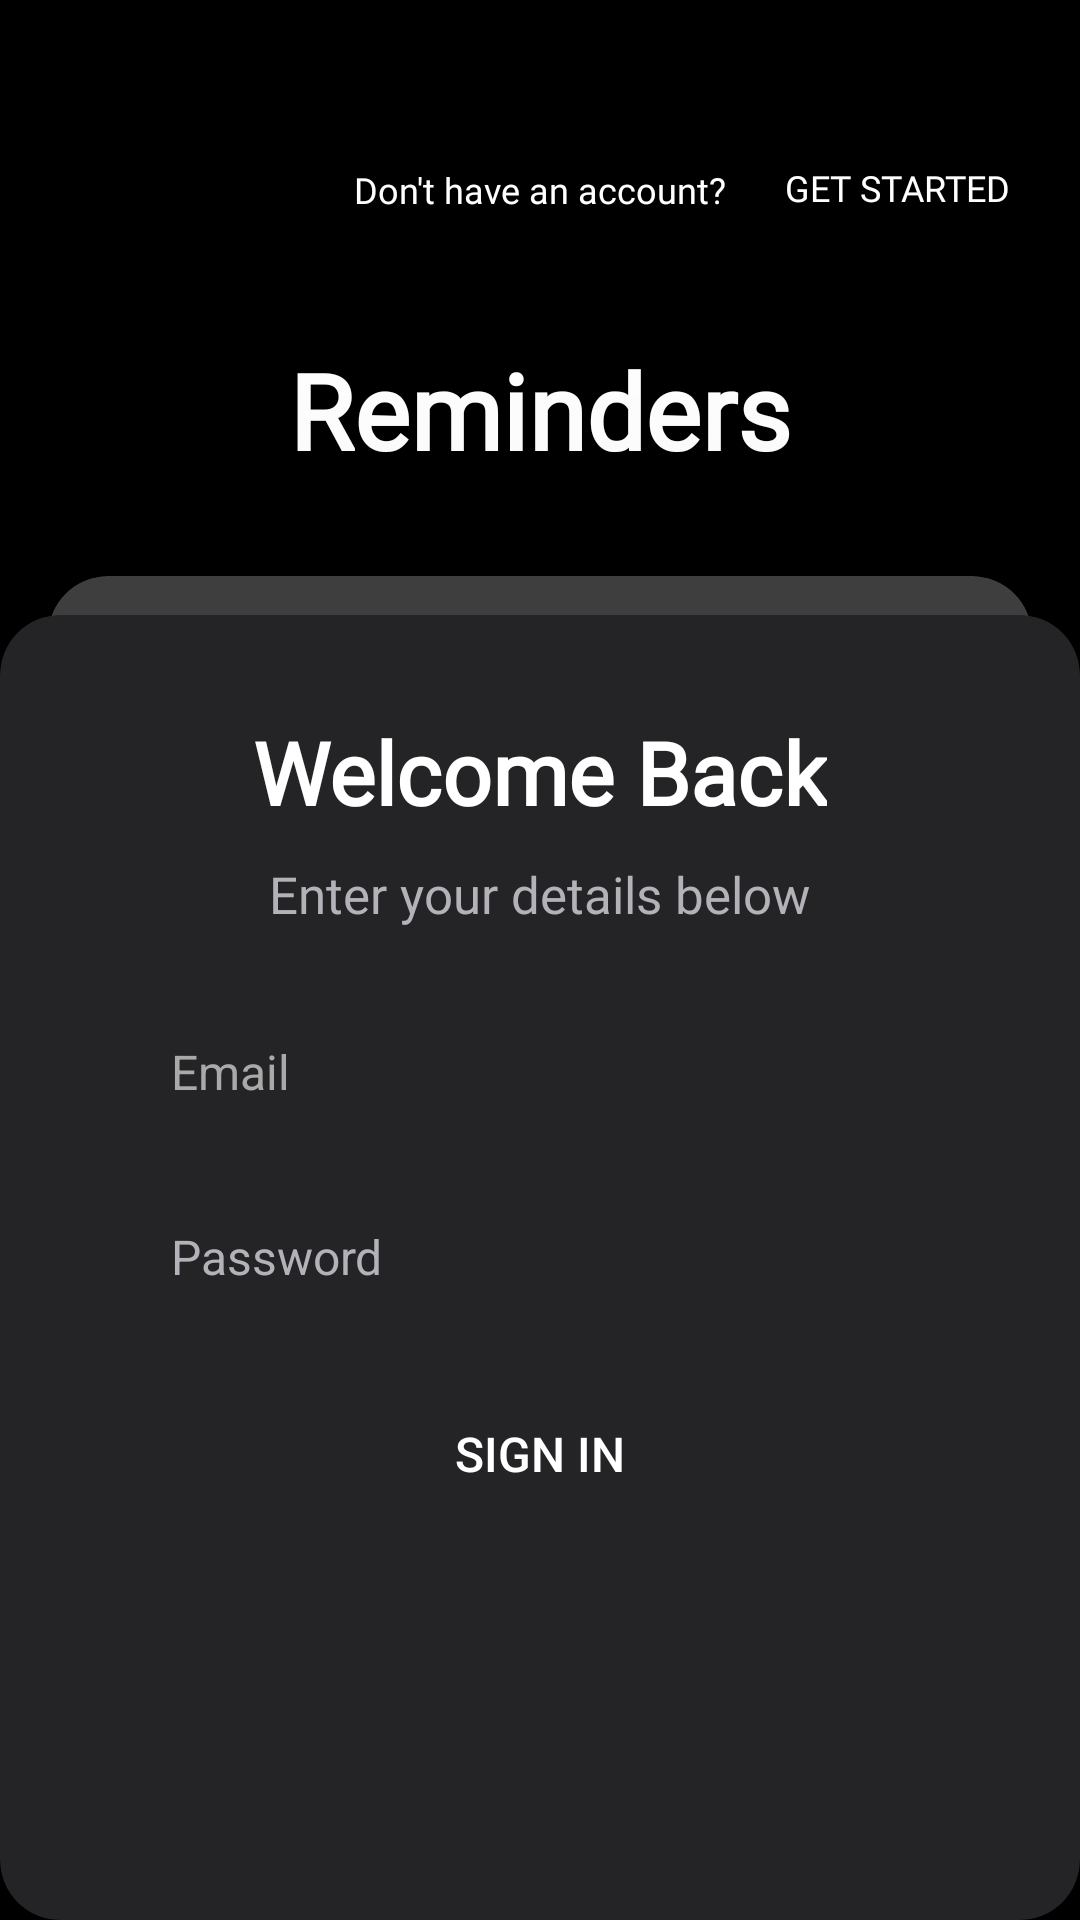

The Android layout XML behind this screen, and the referenced resources:
<!-- AndroidManifest.xml: application theme Theme.RemindersTDL -->
<!-- res/layout/fragment_login.xml -->
<?xml version="1.0" encoding="utf-8"?>
<RelativeLayout xmlns:android="http://schemas.android.com/apk/res/android"
    xmlns:app="http://schemas.android.com/apk/res-auto"
    android:layout_width="match_parent"
    android:layout_height="match_parent"
    android:background="@color/black">

    <TextView
        android:id="@+id/noAccount"
        android:layout_width="wrap_content"
        android:layout_height="wrap_content"
        android:layout_alignParentTop="true"
        android:layout_centerHorizontal="true"
        android:layout_marginTop="43dp"
        android:fontFamily="@font/roboto_regular"
        android:padding="12dp"
        android:text="@string/dont_have_an_account"
        android:textColor="@color/white"
        android:textSize="12sp" />

    <androidx.appcompat.widget.AppCompatButton
        android:id="@+id/signupScreen"
        android:layout_width="100dp"
        android:layout_height="35dp"
        android:layout_marginTop="45dp"
        android:layout_marginEnd="16dp"
        android:layout_toEndOf="@+id/noAccount"
        android:background="@drawable/buttonshape"
        android:fontFamily="@font/roboto_medium"
        android:padding="4dp"
        android:text="@string/get_started"
        android:textColor="@color/white"
        android:textSize="12sp" />

    <TextView
        android:id="@+id/mainName"
        android:layout_width="wrap_content"
        android:layout_height="wrap_content"
        android:layout_below="@+id/noAccount"
        android:layout_centerInParent="true"
        android:layout_marginStart="16dp"
        android:layout_marginTop="30dp"
        android:layout_marginBottom="16dp"
        android:fontFamily="@font/roboto_regular"
        android:text="@string/app_name"
        android:textColor="@color/white"
        android:textSize="35sp"
        android:textStyle="bold" />

    <androidx.cardview.widget.CardView
        android:id="@+id/cardvAbove"
        android:layout_width="match_parent"
        android:layout_height="match_parent"
        android:layout_below="@+id/mainName"
        android:layout_centerInParent="true"
        android:layout_marginTop="29dp"
        android:backgroundTint="@color/my_gray"
        android:padding="8dp"
        app:cardCornerRadius="20dp"
        app:cardElevation="90dp">

        <LinearLayout
            android:id="@+id/textContainer"
            android:layout_width="match_parent"
            android:layout_height="wrap_content"
            android:gravity="center"
            android:orientation="vertical">

            <TextView
                android:layout_width="wrap_content"
                android:layout_height="wrap_content"
                android:layout_marginTop="33dp"
                android:fontFamily="@font/roboto_bold"
                android:text="@string/welcome_back"
                android:textColor="@color/white"
                android:textSize="29sp"
                android:textStyle="bold" />

            <TextView
                android:layout_width="wrap_content"
                android:layout_height="wrap_content"
                android:layout_gravity="center"
                android:layout_marginTop="10dp"
                android:fontFamily="@font/roboto_regular"
                android:text="@string/enter_your_details_below"
                android:textColor="#B3B2B8"
                android:textSize="17sp" />

            <EditText
                android:id="@+id/emailEditText"
                android:layout_width="match_parent"
                android:layout_height="wrap_content"
                android:layout_marginHorizontal="45dp"
                android:layout_marginTop="25dp"
                android:background="@drawable/textview_roundedcorners"
                android:hint="@string/email"
                android:inputType="textEmailAddress"
                android:padding="12dp"
                android:textColor="@color/white"
                android:textColorHint="#A9A9A9"
                android:textSize="16sp" />

            <EditText
                android:id="@+id/passwordEditText"
                android:layout_width="match_parent"
                android:layout_height="wrap_content"
                android:layout_marginHorizontal="45dp"
                android:layout_marginVertical="16dp"
                android:background="@drawable/textview_roundedcorners"
                android:drawableEnd="@drawable/showpassicon"
                android:drawablePadding="12dp"
                android:hint="@string/password"
                android:inputType="textVisiblePassword"
                android:padding="12dp"
                android:textColor="@color/white"
                android:textColorHint="#B3B2B8"
                android:textSize="16sp" />

            <androidx.appcompat.widget.AppCompatButton
                android:id="@+id/loginButton"
                android:layout_width="match_parent"
                android:layout_height="wrap_content"
                android:layout_marginHorizontal="45dp"
                android:background="@drawable/textview_roundedcorners"
                android:gravity="center"
                android:padding="16dp"
                android:text="@string/sign_in"
                android:textColor="@color/white"
                android:textSize="16sp" />

        </LinearLayout>
    </androidx.cardview.widget.CardView>

    <androidx.cardview.widget.CardView
        android:id="@+id/cardvBelow"
        android:layout_width="match_parent"
        android:layout_height="match_parent"
        android:layout_below="@id/mainName"
        android:layout_centerInParent="true"
        android:layout_margin="16dp"
        android:layout_marginTop="20dp"
        android:backgroundTint="@color/darker_gray"
        android:padding="8dp"
        app:cardCornerRadius="20dp"
        app:cardElevation="9dp" />
</RelativeLayout>
<!-- resources referenced by this layout -->
<resources>
  <color name="black">#FF000000</color>
  <color name="darker_gray">#404040</color>
  <color name="my_gray">#242426</color>
  <color name="white">#FFFFFFFF</color>
  <string name="app_name">Reminders</string>
  <string name="dont_have_an_account">Don\'t have an account?</string>
  <string name="email">Email</string>
  <string name="enter_your_details_below">Enter your details below</string>
  <string name="get_started">Get Started</string>
  <string name="password">Password</string>
  <string name="sign_in">Sign In</string>
  <string name="welcome_back">Welcome Back</string>
  <style name="Theme.RemindersTDL" parent="Base.Theme.RemindersTDL" />
  <style name="Base.Theme.RemindersTDL" parent="Theme.Material3.DayNight.NoActionBar">
          
          
  
          <item name="android:windowIsTranslucent">true</item>
      </style>
</resources>
